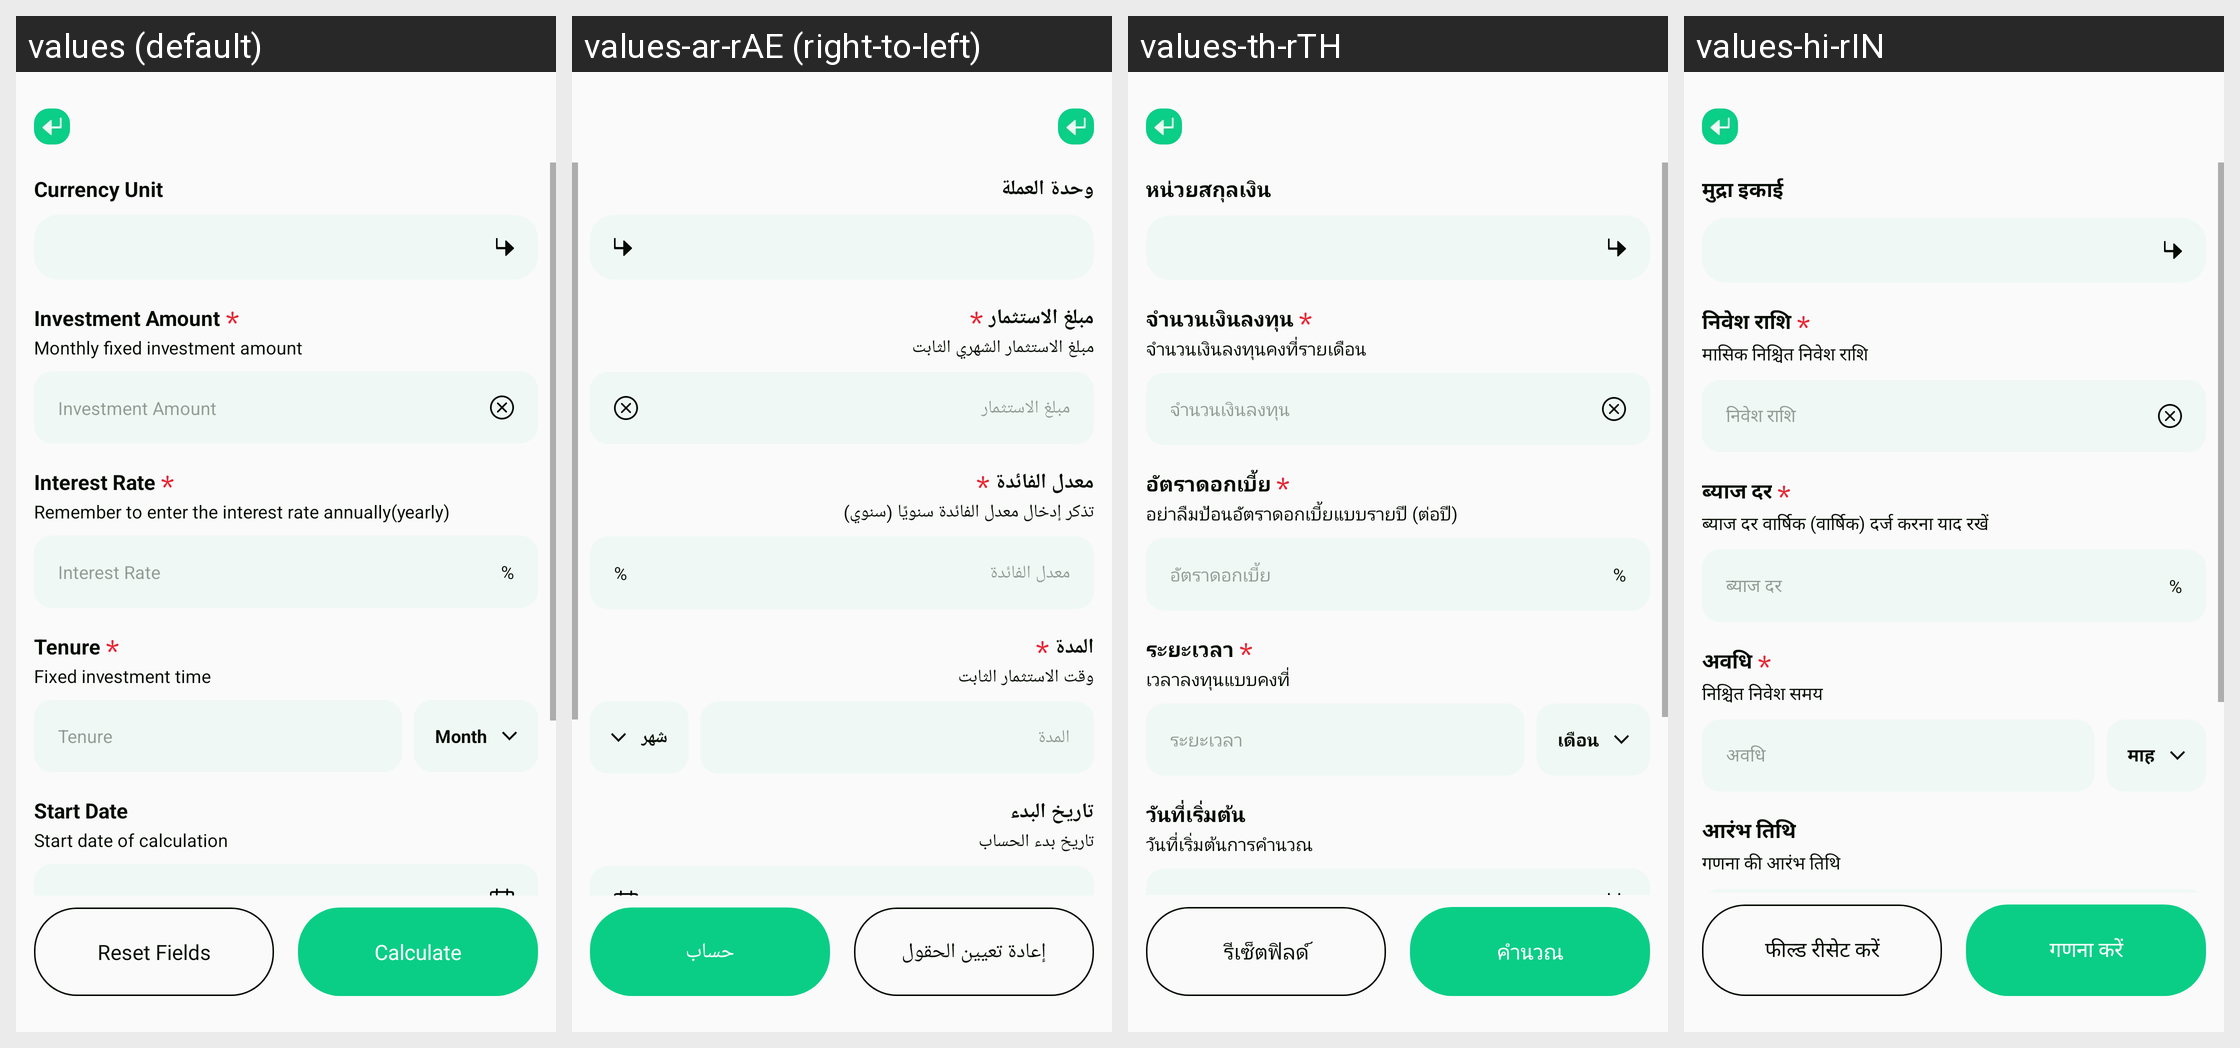

This grid shows one Android layout under several languages. Give, for every string resource on the screen, its name, the default text and each shown locale's text.
Android screen res/layout/activity_recurring_deposit_plf.xml rendered under 4 locales, left to right: values (default), values-ar-rAE (right-to-left), values-th-rTH, values-hi-rIN. Device: Nexus 5 (rendered at 1080×1920; each locale shown at half size, 540×960, under a caption strip naming it); theme Theme.PrecisionLoanFinanceCalc.
Other locales in the repository, not shown: values-bn-rBD, values-de-rDE, values-es-rUS, values-fil-rPH, values-fr-rFR, values-in-rID, values-it-rIT, values-ja-rJP, values-ko-rKR, values-ms-rMY, values-pt-rBR, values-ru-rRU, values-tr-rTR, values-vi-rVN, values-zh-rTW.
Strings drawn on this screen, with the default value and each locale's value (text and hints the layout hard-codes, and strings that could not be matched under every locale, appear in the picture but are not listed):

plf_currency_unit
  values: Currency Unit
  values-ar-rAE: وحدة العملة
  values-th-rTH: หน่วยสกุลเงิน
  values-hi-rIN: मुद्रा इकाई

plf_investment_amount
  values: Investment Amount
  values-ar-rAE: مبلغ الاستثمار
  values-th-rTH: จำนวนเงินลงทุน
  values-hi-rIN: निवेश राशि

plf_monthly_fixed_investment
  values: Monthly fixed investment amount
  values-ar-rAE: مبلغ الاستثمار الشهري الثابت
  values-th-rTH: จำนวนเงินลงทุนคงที่รายเดือน
  values-hi-rIN: मासिक निश्चित निवेश राशि

plf_interest_rate
  values: Interest Rate
  values-ar-rAE: معدل الفائدة
  values-th-rTH: อัตราดอกเบี้ย
  values-hi-rIN: ब्याज दर

plf_remember_enter_interest
  values: Remember to enter the interest rate annually(yearly)
  values-ar-rAE: تذكر إدخال معدل الفائدة سنويًا (سنوي)
  values-th-rTH: อย่าลืมป้อนอัตราดอกเบี้ยแบบรายปี (ต่อปี)
  values-hi-rIN: ब्याज दर वार्षिक (वार्षिक) दर्ज करना याद रखें

app_percent
  values: %
  values-ar-rAE: %  [not translated; the default value is used]
  values-th-rTH: %  [not translated; the default value is used]
  values-hi-rIN: %  [not translated; the default value is used]

plf_tenure
  values: Tenure
  values-ar-rAE: المدة
  values-th-rTH: ระยะเวลา
  values-hi-rIN: अवधि

plf_fixed_investment_time
  values: Fixed investment time
  values-ar-rAE: وقت الاستثمار الثابت
  values-th-rTH: เวลาลงทุนแบบคงที่
  values-hi-rIN: निश्चित निवेश समय

plf_month
  values: Month
  values-ar-rAE: شهر
  values-th-rTH: เดือน
  values-hi-rIN: माह

plf_start_date
  values: Start Date
  values-ar-rAE: تاريخ البدء
  values-th-rTH: วันที่เริ่มต้น
  values-hi-rIN: आरंभ तिथि

plf_start_date_calculation
  values: Start date of calculation
  values-ar-rAE: تاريخ بدء الحساب
  values-th-rTH: วันที่เริ่มต้นการคำนวณ
  values-hi-rIN: गणना की आरंभ तिथि

plf_reset_fields
  values: Reset Fields
  values-ar-rAE: إعادة تعيين الحقول
  values-th-rTH: รีเซ็ตฟิลด์
  values-hi-rIN: फील्ड रीसेट करें

plf_calculate
  values: Calculate
  values-ar-rAE: حساب
  values-th-rTH: คำนวณ
  values-hi-rIN: गणना करें
